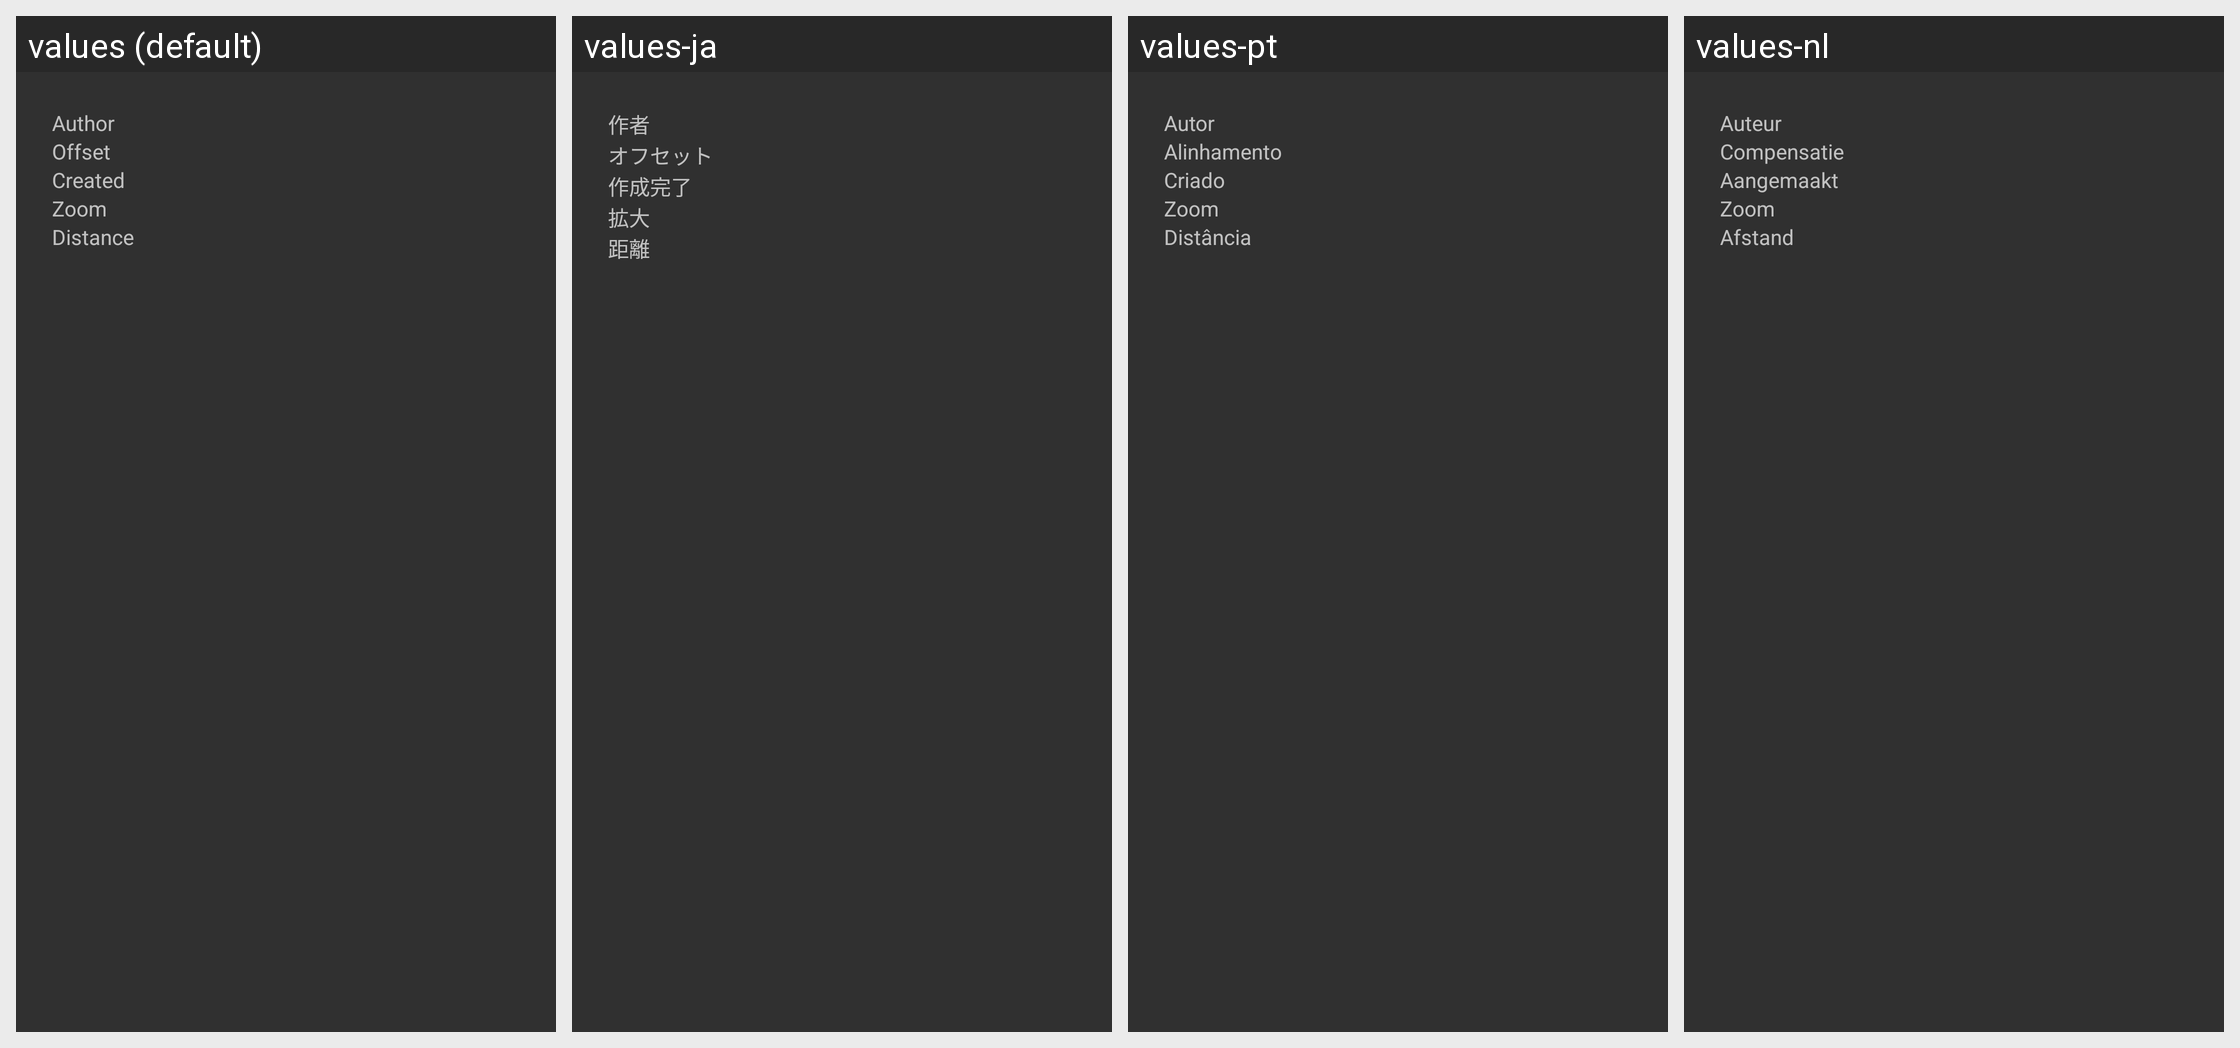

For this localized Android screen grid, give each drawn string resource with its value in every locale shown.
Android screen res/layout/imagery_offset.xml rendered under 4 locales, left to right: values (default), values-ja, values-pt, values-nl. Device: Nexus 5 (rendered at 1080×1920; each locale shown at half size, 540×960, under a caption strip naming it); theme Theme.AppCompat.
Other locales in the repository, not shown: values-ar, values-be, values-bg, values-ca, values-ca-rES, values-cs-rCZ, values-da, values-de, values-el, values-eo, values-es, values-eu, values-fa, values-fi, values-fr, values-gl, values-he, values-hr, values-hu, values-is, values-it, values-iw, values-ko, values-nb, values-nn, values-no, values-pl, values-pt-rBR, values-ro, values-ru, values-sk, values-sv, values-ta, values-tr, values-uk, values-vi, values-zh, values-zh-rCN, values-zh-rHK, values-zh-rTW.
Strings drawn on this screen, with the default value and each locale's value (text and hints the layout hard-codes, and strings that could not be matched under every locale, appear in the picture but are not listed):

imagery_offset_author
  values: Author
  values-ja: 作者
  values-pt: Autor
  values-nl: Auteur

imagery_offset_offset
  values: Offset
  values-ja: オフセット
  values-pt: Alinhamento
  values-nl: Compensatie

imagery_offset_date
  values: Created
  values-ja: 作成完了
  values-pt: Criado
  values-nl: Aangemaakt

imagery_offset_zoom
  values: Zoom
  values-ja: 拡大
  values-pt: Zoom
  values-nl: Zoom

imagery_offset_distance
  values: Distance
  values-ja: 距離
  values-pt: Distância
  values-nl: Afstand
